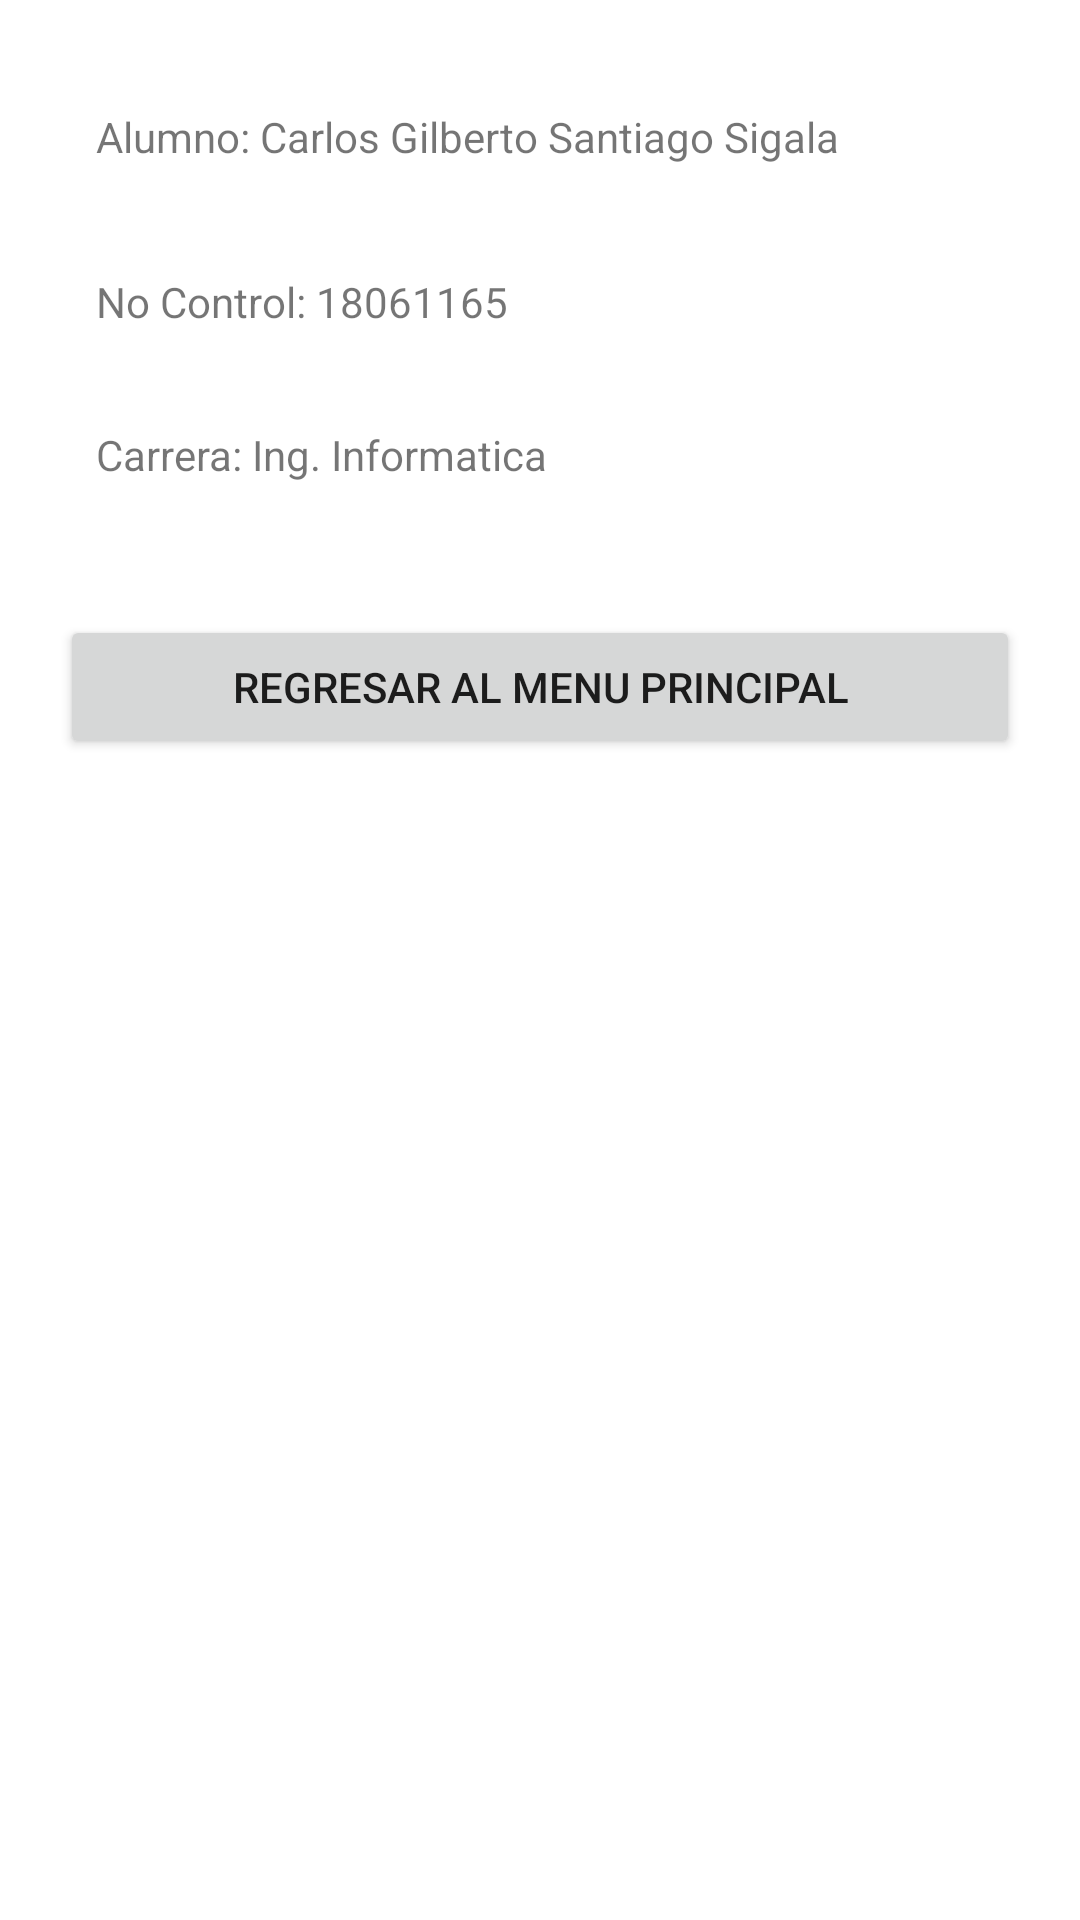

Layout XML and referenced resources for this Android screen:
<!-- AndroidManifest.xml: application theme Theme.07Intenciones -->
<!-- res/layout/activity_presentacion.xml -->
<?xml version="1.0" encoding="utf-8"?>
<androidx.constraintlayout.widget.ConstraintLayout xmlns:android="http://schemas.android.com/apk/res/android"
    xmlns:app="http://schemas.android.com/apk/res-auto"
    xmlns:tools="http://schemas.android.com/tools"
    android:layout_width="match_parent"
    android:layout_height="match_parent"
    tools:context=".Presentacion">

    <TextView
        android:id="@+id/textView2"
        android:layout_width="wrap_content"
        android:layout_height="wrap_content"
        android:layout_marginStart="32dp"
        android:layout_marginTop="36dp"
        android:text="Alumno: Carlos Gilberto Santiago Sigala"
        app:layout_constraintStart_toStartOf="parent"
        app:layout_constraintTop_toTopOf="parent" />

    <TextView
        android:id="@+id/textView3"
        android:layout_width="wrap_content"
        android:layout_height="wrap_content"
        android:layout_marginStart="32dp"
        android:layout_marginTop="36dp"
        android:text="No Control: 18061165"
        app:layout_constraintStart_toStartOf="parent"
        app:layout_constraintTop_toBottomOf="@+id/textView2" />

    <TextView
        android:id="@+id/textView4"
        android:layout_width="wrap_content"
        android:layout_height="wrap_content"
        android:layout_marginStart="32dp"
        android:layout_marginTop="32dp"
        android:text="Carrera: Ing. Informatica"
        app:layout_constraintStart_toStartOf="parent"
        app:layout_constraintTop_toBottomOf="@+id/textView3" />

    <Button
        android:id="@+id/btnRegresar"
        android:layout_width="0dp"
        android:layout_height="wrap_content"
        android:layout_marginStart="20dp"
        android:layout_marginTop="44dp"
        android:layout_marginEnd="20dp"
        android:text="Regresar Al menu Principal"
        app:layout_constraintEnd_toEndOf="parent"
        app:layout_constraintHorizontal_bias="0.0"
        app:layout_constraintStart_toStartOf="parent"
        app:layout_constraintTop_toBottomOf="@+id/textView4" />
</androidx.constraintlayout.widget.ConstraintLayout>
<!-- resources referenced by this layout -->
<resources>
  <style name="Theme.07Intenciones" parent="Theme.MaterialComponents.DayNight.DarkActionBar">
          
          <item name="colorPrimary">@color/purple_500</item>
          <item name="colorPrimaryVariant">@color/purple_700</item>
          <item name="colorOnPrimary">@color/white</item>
          
          <item name="colorSecondary">@color/teal_200</item>
          <item name="colorSecondaryVariant">@color/teal_700</item>
          <item name="colorOnSecondary">@color/black</item>
          
          <item name="android:statusBarColor" tools:targetApi="l">?attr/colorPrimaryVariant</item>
          
      </style>
  <!-- not gathered from this repository: default colours our renderer supplied (Android Studio template values) -->
  <color name="purple_500">#FF6200EE</color>
  <color name="purple_700">#FF3700B3</color>
  <color name="teal_200">#FF03DAC5</color>
  <color name="teal_700">#FF018786</color>
  <color name="black">#FF000000</color>
  <color name="white">#FFFFFFFF</color>
</resources>
